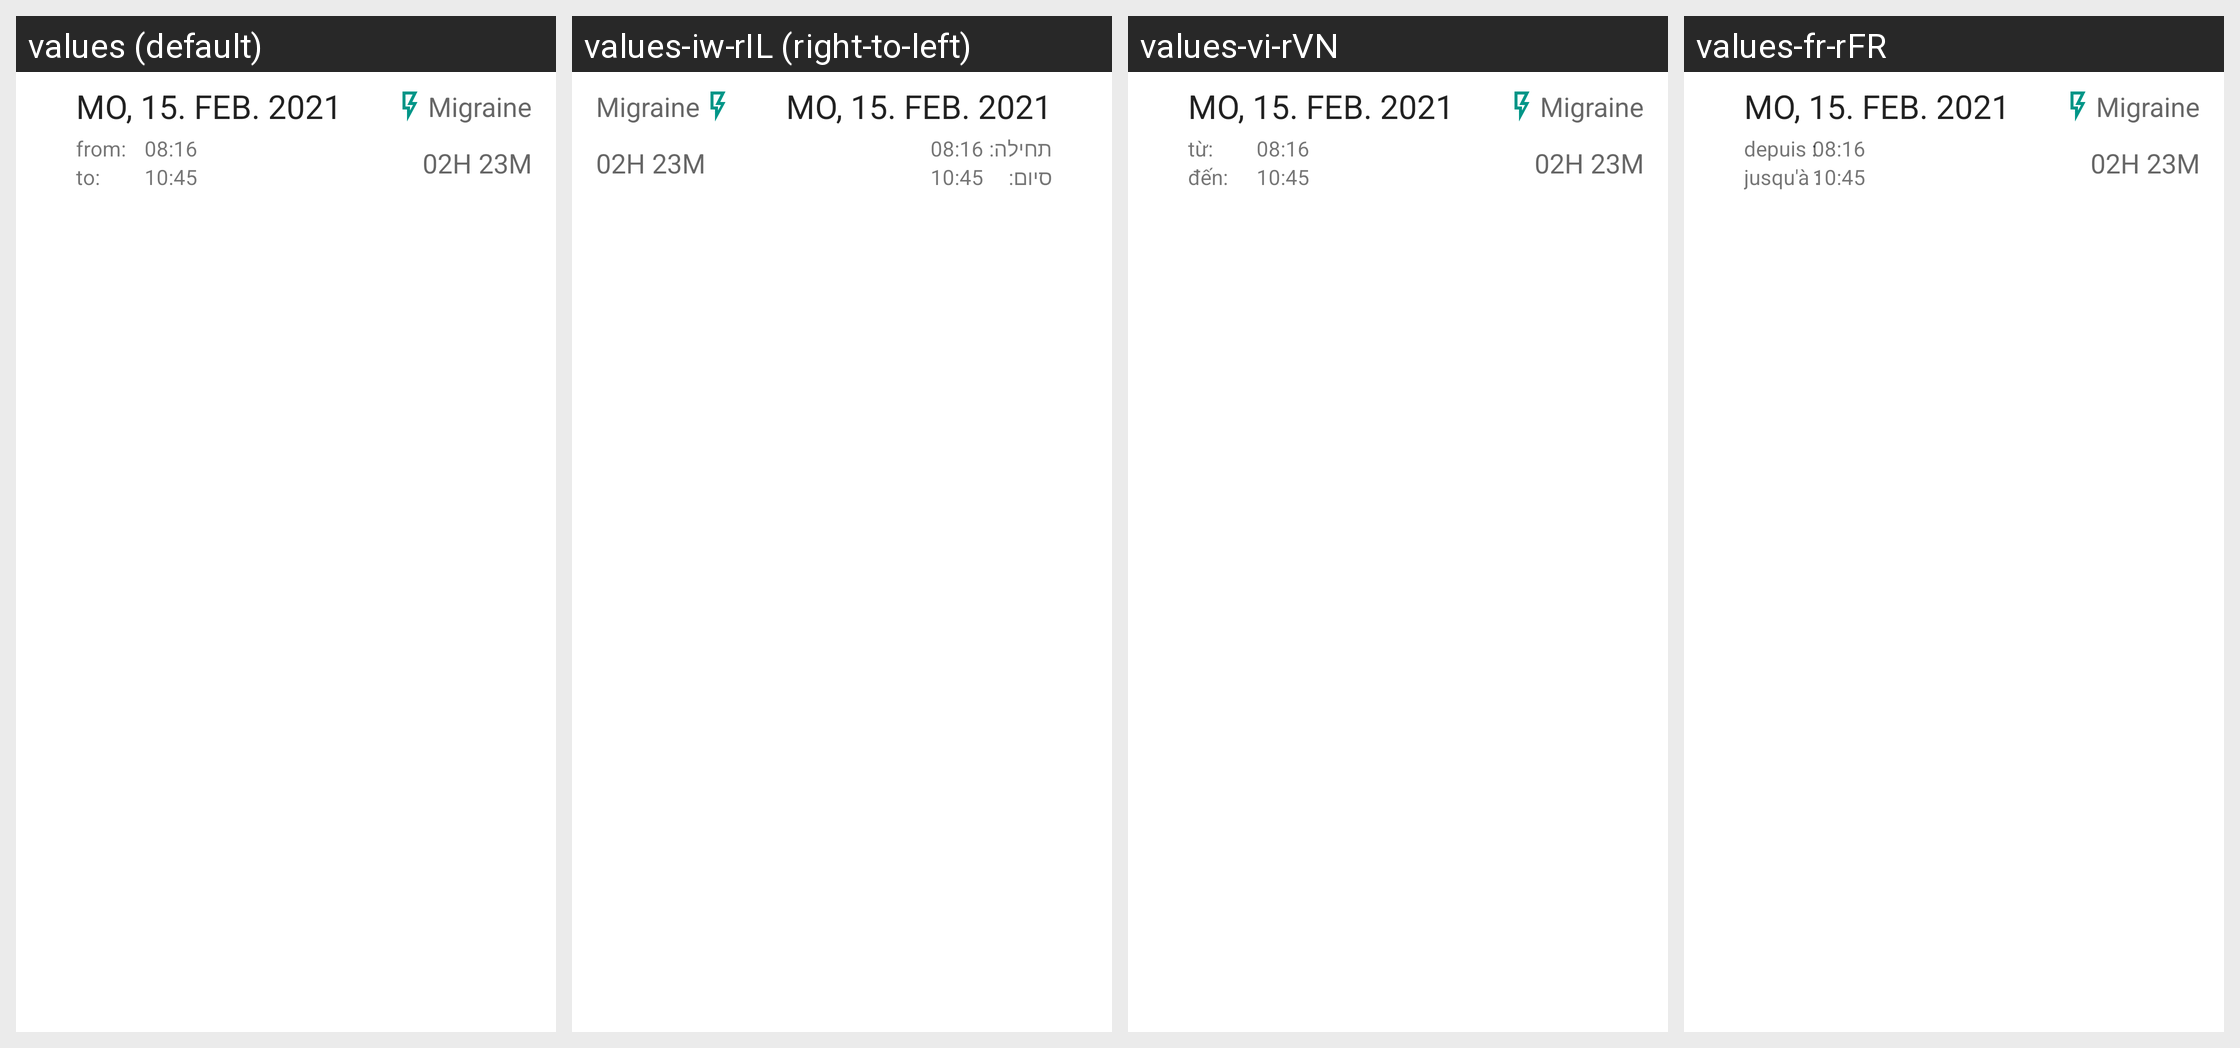

Strings drawn on this Android screen and how each of the app's shown locales translates them:
Android screen res/layout/fragment_diary_list_group.xml rendered under 4 locales, left to right: values (default), values-iw-rIL (right-to-left), values-vi-rVN, values-fr-rFR. Device: Nexus 5 (rendered at 1080×1920; each locale shown at half size, 540×960, under a caption strip naming it); theme Theme.Headi.
Other locales in the repository, not shown: values-cs-rCZ, values-de-rCH, values-eo-rUY, values-es-rES, values-fi-rFI, values-it-rIT, values-nl-rNL, values-pl-rPL.
Strings drawn on this screen, with the default value and each locale's value (text and hints the layout hard-codes, and strings that could not be matched under every locale, appear in the picture but are not listed):

from
  values: from:
  values-iw-rIL: תחילה:
  values-vi-rVN: từ:
  values-fr-rFR: depuis :

to
  values: to:
  values-iw-rIL: סיום:
  values-vi-rVN: đến:
  values-fr-rFR: jusqu'à :
